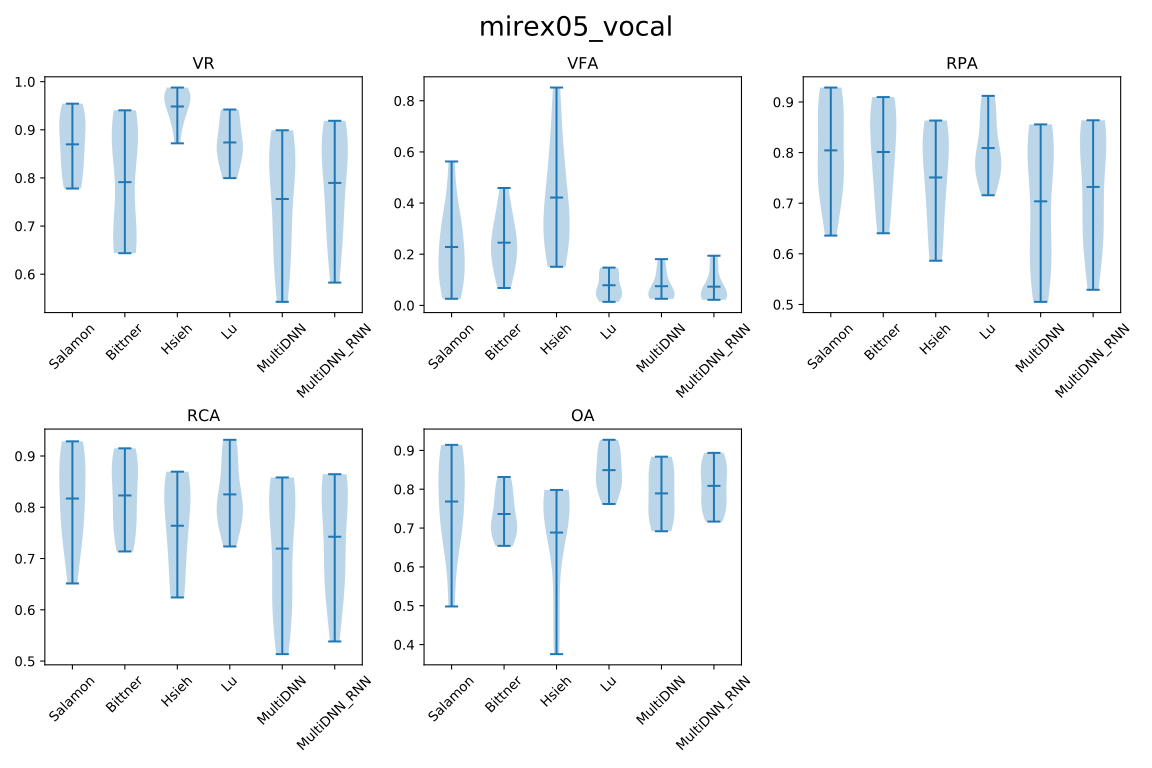

Data behind this chart, as committed beside it:
, author, VR, VFA, RPA, RCA, OA
0, Salamon, 0.8698, 0.2282, 0.8043, 0.8171, 0.7684
0, Bittner, 0.7912, 0.2452, 0.8012, 0.823, 0.7363
0, Hsieh, 0.9485, 0.4215, 0.7509, 0.7641, 0.6885
0, Lu, 0.8737, 0.07859, 0.809, 0.8251, 0.8492
0, MultiDNN, 0.7562, 0.07484, 0.7038, 0.7194, 0.7893
0, MultiDNN_RNN, 0.7896, 0.07302, 0.7322, 0.7425, 0.8087
0, MultiDNN_phase, 0.6568, 0.08226, 0.5896, 0.611, 0.7118
0, MultiDNN_RNN_phase, 0.7234, 0.1081, 0.6375, 0.6559, 0.7371
